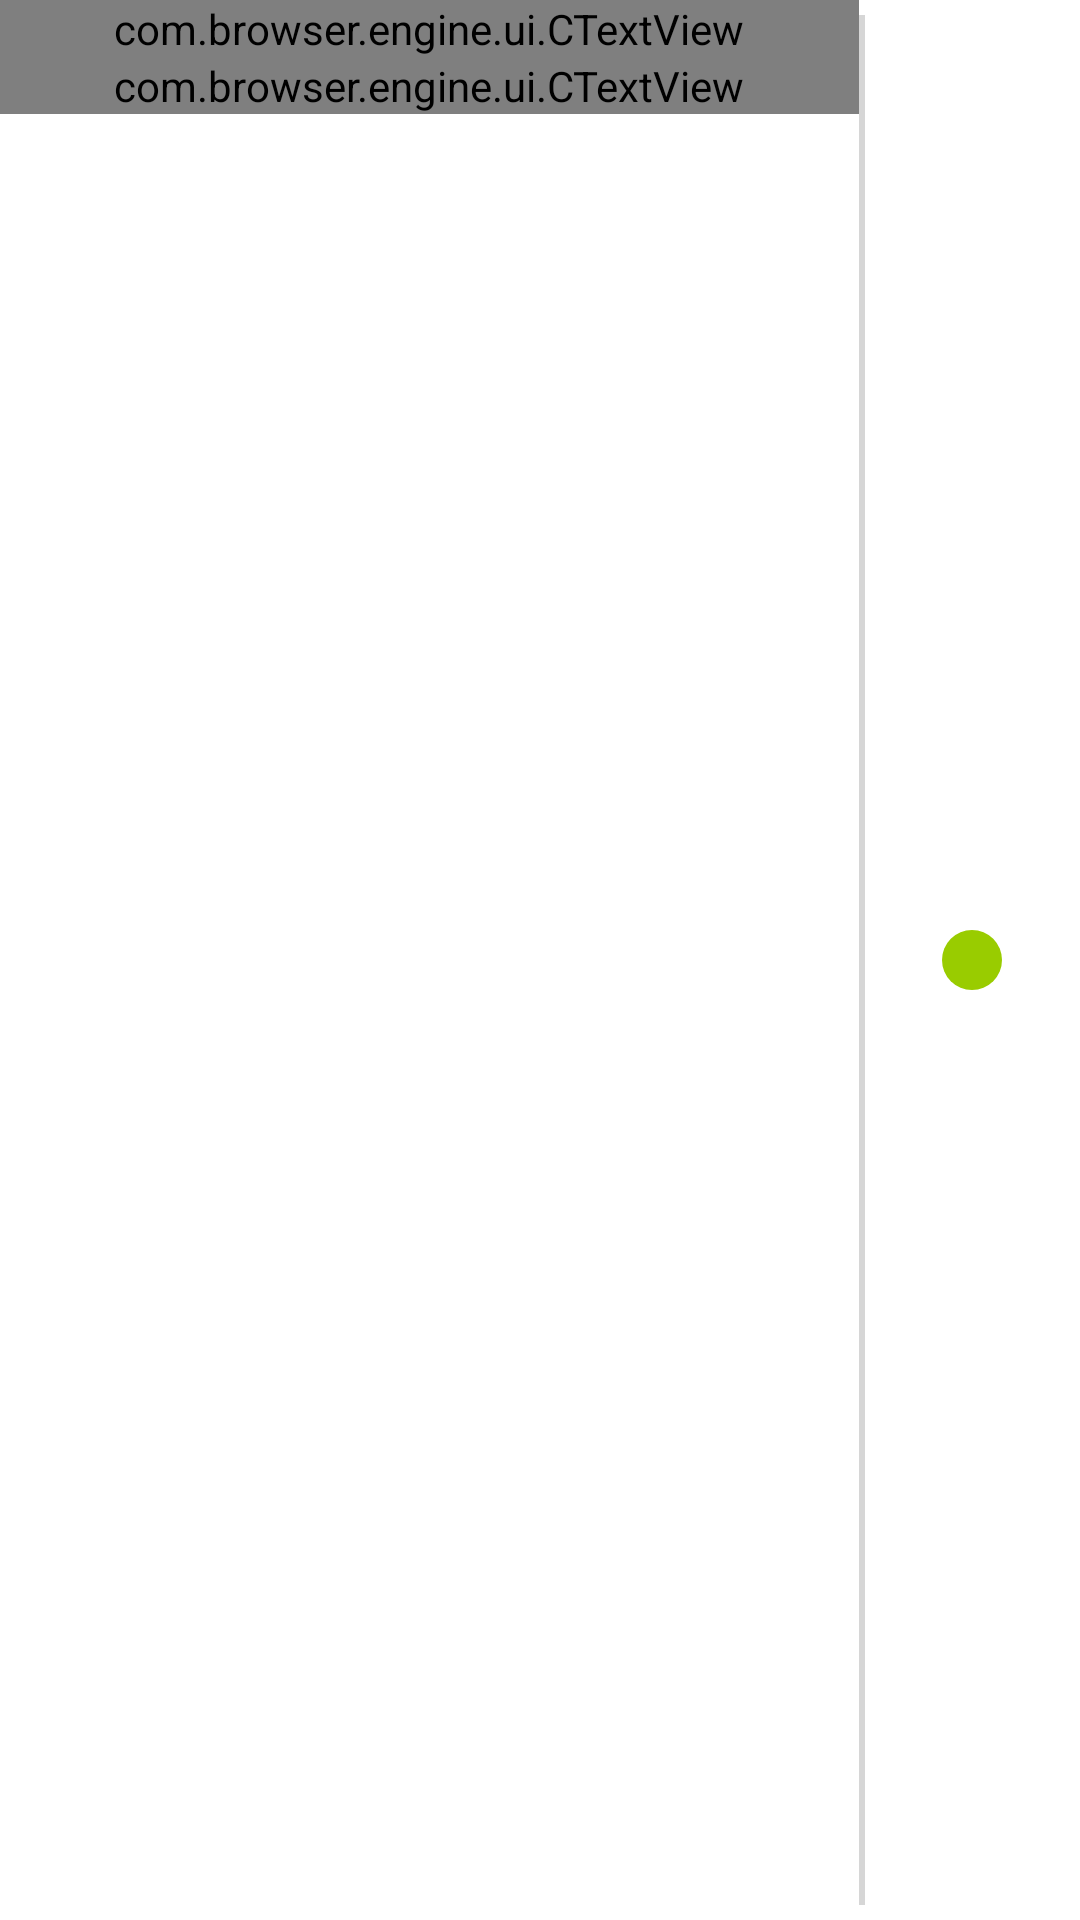

Here is an Android app screen rendered from its layout file. Give the layout XML and the strings, colors and styles it references.
<!-- AndroidManifest.xml: fallback theme Theme.MaterialComponents.DayNight.NoActionBar -->
<!-- res/layout/browser_connections_row_layout.xml -->
<?xml version="1.0" encoding="utf-8"?>
<LinearLayout xmlns:android="http://schemas.android.com/apk/res/android"
    android:layout_width="fill_parent"
    android:layout_height="70dip"
    android:layout_marginBottom="5dip"
    android:layout_marginLeft="10dip"
    android:layout_marginRight="10dip"
    android:layout_marginTop="5dip"
    android:background="@drawable/background_white_style"
    android:baselineAligned="false"
    android:orientation="horizontal" >

    <LinearLayout
        android:layout_width="0dip"
        android:layout_height="wrap_content"
        android:layout_weight="4"
        android:orientation="vertical" >

        <com.browser.engine.ui.CTextView
            android:id="@+id/connections_text_row"
            android:layout_width="fill_parent"
            android:layout_height="wrap_content"
            android:textColor="@color/blueAndroid"
            android:textSize="20sp" />

        <com.browser.engine.ui.CTextView
            android:id="@+id/connections_path_row"
            android:layout_width="fill_parent"
            android:layout_height="wrap_content"
            android:clickable="false"
            android:text=""
            android:textColor="@color/gray"
            android:textSize="12sp" />
    </LinearLayout>

    <ImageView
        android:layout_width="2dip"
        android:layout_height="fill_parent"
        android:layout_marginBottom="5dip"
        android:layout_marginTop="5dip"
        android:background="@color/grayAlpha"
        android:contentDescription="@android:string/untitled" />

    <LinearLayout
        android:layout_width="0dip"
        android:layout_height="fill_parent"
        android:layout_weight="1"
        android:gravity="center_horizontal" >

        <ImageView
            android:layout_width="20dip"
            android:layout_height="20dip"
            android:layout_gravity="center_vertical|center_horizontal"
            android:background="@drawable/shape_circle_status"
            android:contentDescription="@android:string/untitled" />
    </LinearLayout>

</LinearLayout>
<!-- resources referenced by this layout -->
<resources>
  <color name="blueAndroid">#2291C5</color>
  <color name="gray">#999999</color>
  <color name="grayAlpha">#CCCCCCCC</color>
  <!-- drawable background_white_style (drawable) -->
  <?xml version="1.0" encoding="utf-8"?>
  <selector xmlns:android="http://schemas.android.com/apk/res/android">
  
      <item android:drawable="@color/grayAlpha" android:state_pressed="true"/>
      <item android:drawable="@color/grayAlpha" android:state_focused="true"/>
      <item android:drawable="@color/white" android:state_enabled="false"/>
      <item android:drawable="@color/white"/>
  
  </selector>
  <!-- drawable shape_circle_status (drawable) -->
  <?xml version="1.0" encoding="utf-8"?>
  <shape xmlns:android="http://schemas.android.com/apk/res/android"
      android:shape="oval"  >
  
      <solid android:color="#99CC00" />
  
     
      
  
  </shape>
  <color name="white">#ffff</color>
</resources>
